Run: headless pygame with SDL's dummy video driver; simulated clock (each Clock.tick advances the game by its frame time, no real sleeping); random seed 0; keys injected as events and as key.get_pressed() state; mouse plan: one left click at the window centre at the start of phase 2, then a move to the lower-right quarter at the start of phase 3.
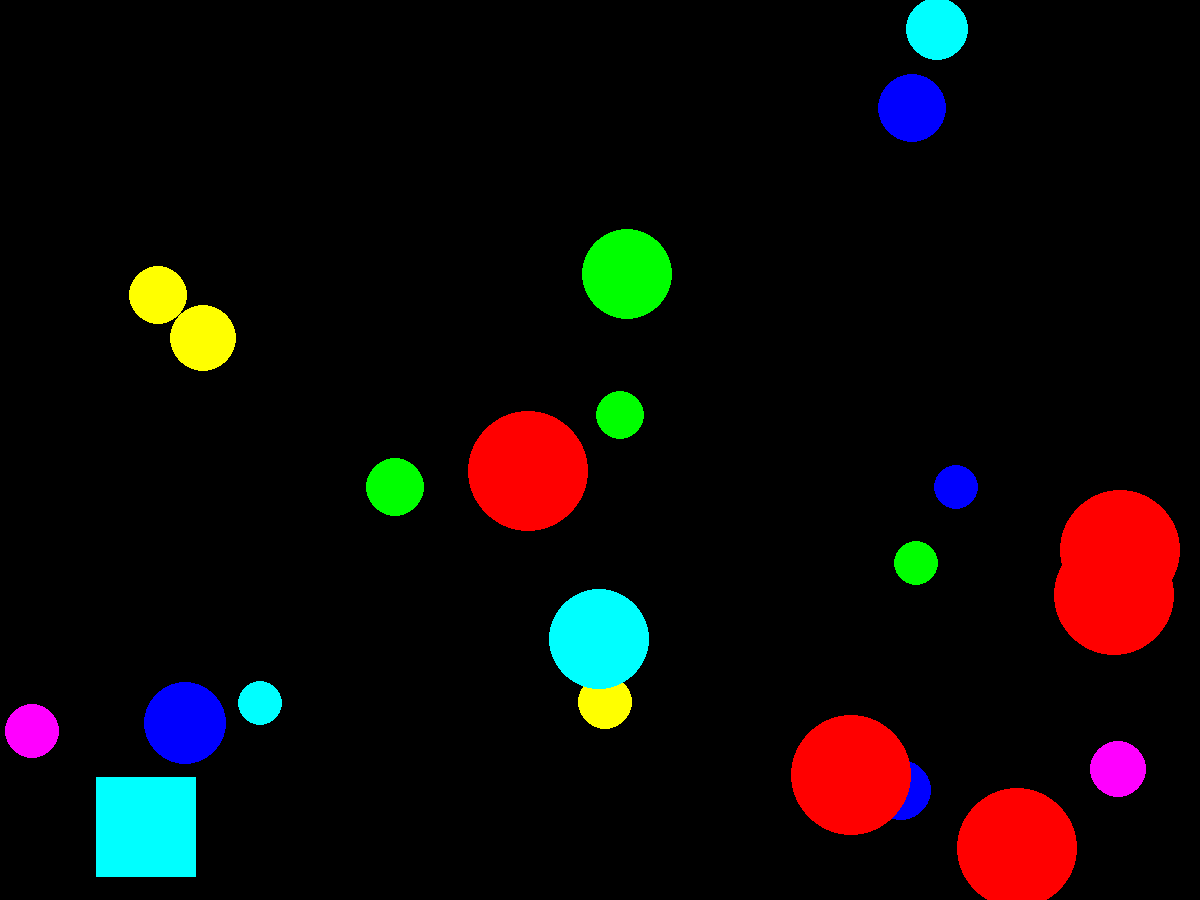
Frame 1 of 4 · flips 1–60 · no input
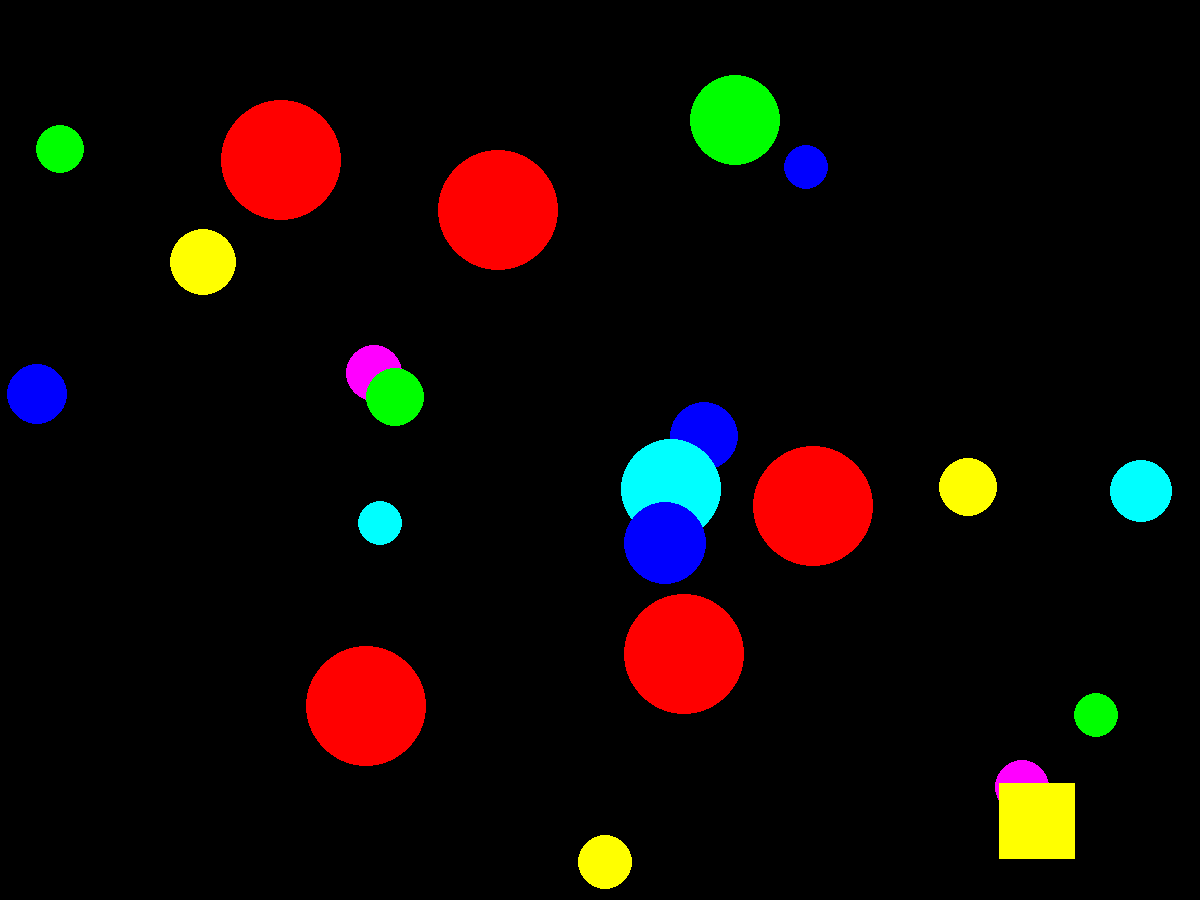
Frame 2 of 4 · flips 61–180 · clicked the window centre · tapped SPACE, RETURN · held RIGHT (→), D
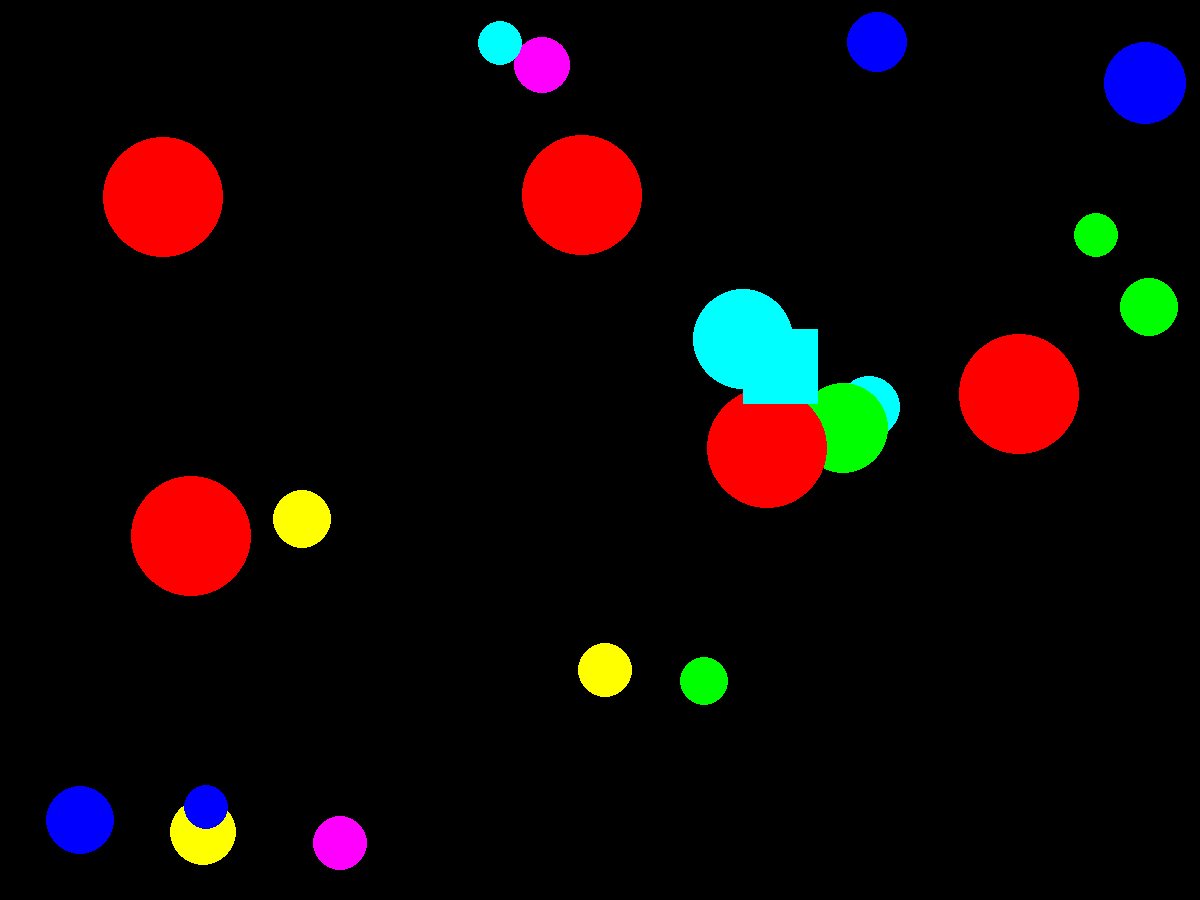
Frame 3 of 4 · flips 181–300 · moved the mouse to the lower-right quarter · held DOWN (↓), S
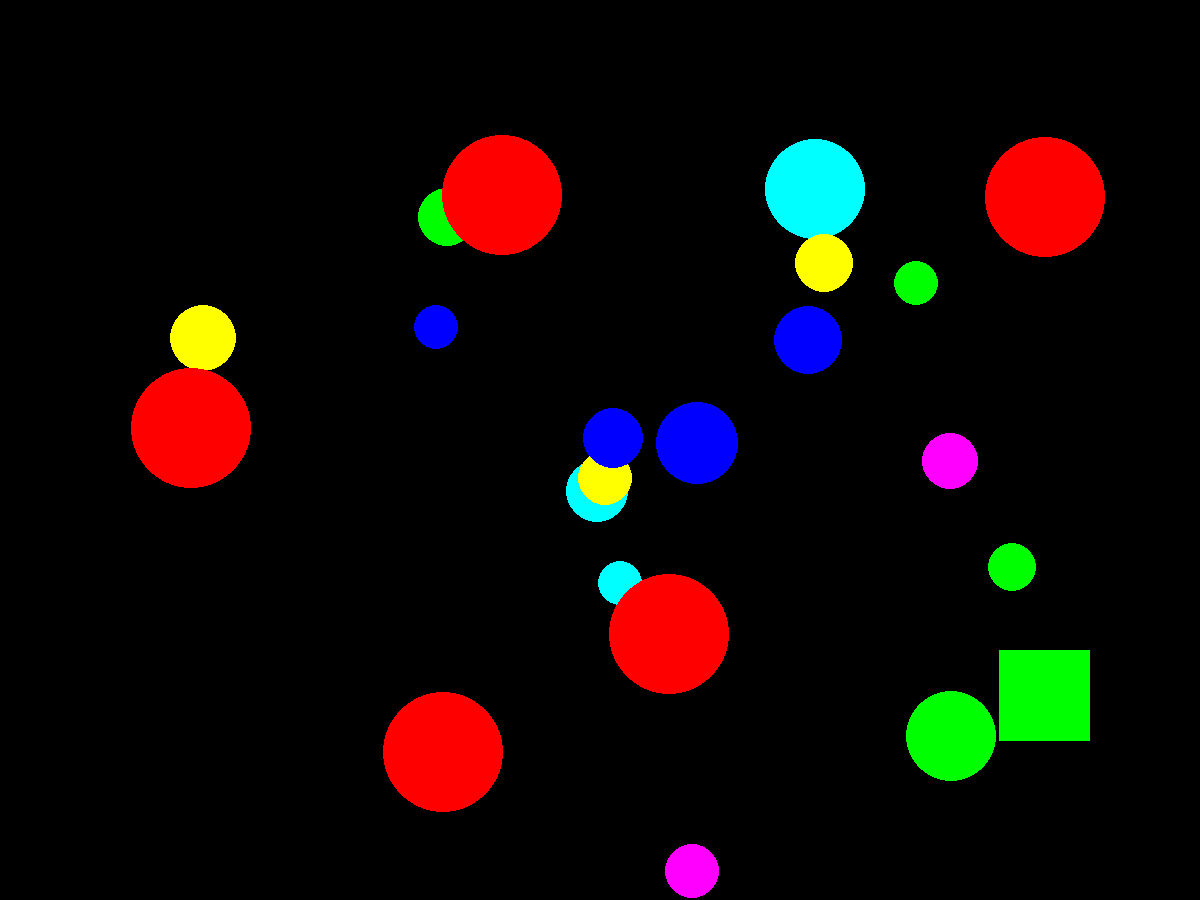
Frame 4 of 4 · flips 301–420 · held LEFT (←), A, UP (↑), W

The pygame program that drew these frames:

import math
import json
import pygame
from pygame.draw import *
from random import randint
pygame.init()

FPS = 50
screen = pygame.display.set_mode((1200, 900))

RED = (255, 0, 0)
BLUE = (0, 0, 255)
YELLOW = (255, 255, 0)
GREEN = (0, 255, 0)
MAGENTA = (255, 0, 255)
CYAN = (0, 255, 255)
BLACK = (0, 0, 0)
COLORS = [RED, BLUE, YELLOW, GREEN, MAGENTA, CYAN]

class Ball:
    def __init__(self):
        self.x = randint(100,700)
        self.y = randint(100,500)
        self.r = randint(20,50)
        self.vx = randint(-20, 20)
        self.vy = randint(-20, 20)
        self.color = COLORS[randint(1, 5)]
    def draw(self):
        circle(screen, self.color, (self.x, self.y), self.r)

class Red_Ball:
    def __init__(self):
        self.x = randint(100,700)
        self.y = randint(100,500)
        self.r = 60
        self.vx = randint(5, 10)
        self.vy = randint(5, 10)
        self.color = COLORS[0]
    def draw(self):
        circle(screen, self.color, (self.x, self.y), self.r)

class Cube:
    def __init__(self):
        self.x = randint(10, 1100)
        self.y = randint(10, 800)
        self.d = randint(70, 100)
        self.color = COLORS[randint(0, 5)]
    def draw(self):
        rect(screen, self.color, (self.x, self.y, self.d, self.d))

pygame.display.update()
clock = pygame.time.Clock()
finished = False

k_balls = 0
points_for_balls = 2
number_of_balls = randint(10, 20)
balls = [Ball() for i in range(number_of_balls)]

k_red_balls = 0
points_for_red_balls = 1
number_of_red_balls = randint(5, 10)
red_balls = [Red_Ball() for i in range(number_of_red_balls)]

k_cubes = 0
points_for_cubes = 3

data = {}

while not finished:
    clock.tick(FPS)

    distsq = {}
    for i in range(number_of_red_balls):
        for j in range(number_of_red_balls):
            x1 = red_balls[i].x
            y1 = red_balls[i].y
            x2 = red_balls[j].x
            y2 = red_balls[j].y
            distsq[(i, j)] = (x1 - x2) ** 2 + (y1 - y2) ** 2

    for i in range(number_of_balls):
        if balls[i].x >= 1200 - balls[i].r or balls[i].x <= balls[i].r:
            balls[i].vx = -balls[i].vx
        elif balls[i].y >= 900 - balls[i].r or balls[i].y <= balls[i].r:
            balls[i].vy = -balls[i].vy
        balls[i].x = balls[i].x + balls[i].vx
        balls[i].y = balls[i].y + balls[i].vy
        balls[i].draw()

    #for i in range(number_of_red_balls):
        #if red_balls[i].x >= 1200 - red_balls[i].r or red_balls[i].x <= red_balls[i].r:
            #red_balls[i].vx = -red_balls[i].vx
        #elif red_balls[i].y >= 900 - red_balls[i].r or red_balls[i].y <= red_balls[i].r:
            #red_balls[i].vy = -red_balls[i].vy
        #red_balls[i].x = red_balls[i].x + red_balls[i].vx
        #red_balls[i].y = red_balls[i].y + red_balls[i].vy
        #red_balls[i].draw()

    for i in range(number_of_red_balls):
        for j in  range(number_of_red_balls):
            if 120 ** 2 - 1000 <= distsq[(i, j)] <= 120 ** 2 + 1000:
                x1 = red_balls[i].x
                y1 = red_balls[i].y
                x2 = red_balls[j].x
                y2 = red_balls[j].y
                vx1 = red_balls[i].vx
                vy1 = red_balls[i].vy
                v1 = math.sqrt(vx1 ** 2 + vy1 ** 2)
                vx2 = red_balls[j].vx
                vy2 = red_balls[j].vy
                v2 = math.sqrt(vx2 ** 2 + vy2 ** 2)
                new_vx1 = int(v1 * (x1 - x2) / 120)
                new_vy1 = int(v1 * (y1 - y2) / 120)
                new_vx2 = int(v2 * (x2 - x1) / 120)
                new_vy2 = int(v2 * (y2 - y1) / 120)
                red_balls[i].vx = new_vx1
                red_balls[i].vy = new_vy1
                red_balls[j].vx = new_vx2
                red_balls[j].vy = new_vy2
        if red_balls[i].x >= 1200 - red_balls[i].r or red_balls[i].x <= red_balls[i].r:
            red_balls[i].vx = -red_balls[i].vx
        elif red_balls[i].y >= 900 - red_balls[i].r or red_balls[i].y <= red_balls[i].r:
            red_balls[i].vy = -red_balls[i].vy
        red_balls[i].x = red_balls[i].x + red_balls[i].vx
        red_balls[i].y = red_balls[i].y + red_balls[i].vy
        red_balls[i].draw()
        #red_balls[j].x = red_balls[j].x + red_balls[j].vx
        #red_balls[j].y = red_balls[j].y + red_balls[j].vy
        #red_balls[j].draw()

    cube = Cube()
    cube.draw()

    for event in pygame.event.get():
        if event.type == pygame.QUIT:
            finished = True
        elif event.type == pygame.MOUSEBUTTONDOWN:
            x = event.pos[0]
            y = event.pos[1]
            if (cube.x <= x <= cube.x + cube.d) and (cube.y <= y <= cube.y + cube.d):
                k_cubes = k_cubes + 1
            for i in range(number_of_balls):
                x0 = balls[i].x
                y0 = balls[i].y
                r = balls[i].r
                d = (x - x0) ** 2 + (y - y0) ** 2
                if d < r ** 2:
                    k_balls = k_balls + 1
            for i in range(number_of_red_balls):
                x0 = red_balls[i].x
                y0 = red_balls[i].y
                r = red_balls[i].r
                d = (x - x0) ** 2 + (y - y0) ** 2
                if d < r ** 2:
                    k_red_balls = k_red_balls + 1

    pygame.display.update()
    screen.fill(BLACK)

print('red balls = ', k_red_balls, 'points for red balls = ', k_red_balls * points_for_red_balls)
print('random balls = ', k_balls, 'points for random balls = ', k_balls * points_for_balls)
print('cubes = ', k_cubes, 'points for cubes = ', k_cubes * points_for_cubes)

pygame.quit()
